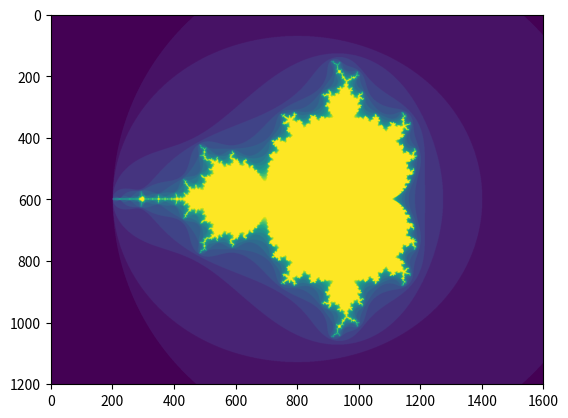

The matplotlib source for this figure:
import numpy as np
import matplotlib.pyplot as plt
x = np.linspace(0, 100, 51)
#print(x) 
# b = np.arange(12).reshape(4, 3)
# print(b)
# print(b.cumsum(axis = 1))
# print(b[:, 1])

# for elem in b.flat:
#     print(elem)

# a = np.arange(9).reshape(3, 3)
# print(np.vstack((a, b)))  #stacked along the first axes
# i = np.array([[0, 1], [2, 1]])
# j = np.array([[1, 2], [0, 0]])
# print(b[i, j])

def mandelbrot(h, w, maxit=20, r=2):
    """Returns an image of the Mandelbrot fractal of size (h,w)."""
    x = np.linspace(-2.5, 1.5, 4*h+1)
    y = np.linspace(-1.5, 1.5, 3*w+1)
    A, B = np.meshgrid(x, y)
    C = A + B*1j
    z = np.zeros_like(C)
    divtime = maxit + np.zeros(z.shape, dtype=int)

    for i in range(maxit):
        z = z**2 + C
        diverge = abs(z) > r                    # who is diverging
        div_now = diverge & (divtime == maxit)  # who is diverging now
        divtime[div_now] = i                    # note when
        z[diverge] = r                          # avoid diverging too much

    return divtime
plt.clf()
plt.imshow(mandelbrot(400, 400))
#1j is the imaginary unit